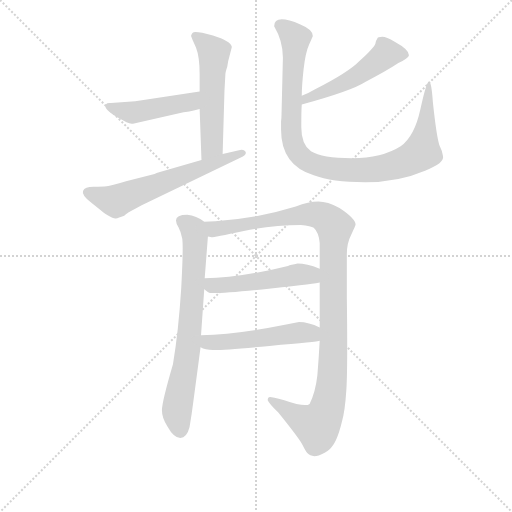
t = 0.00 s
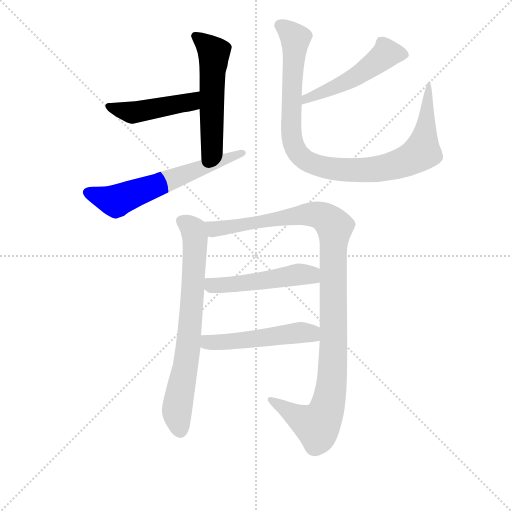
t = 1.51 s
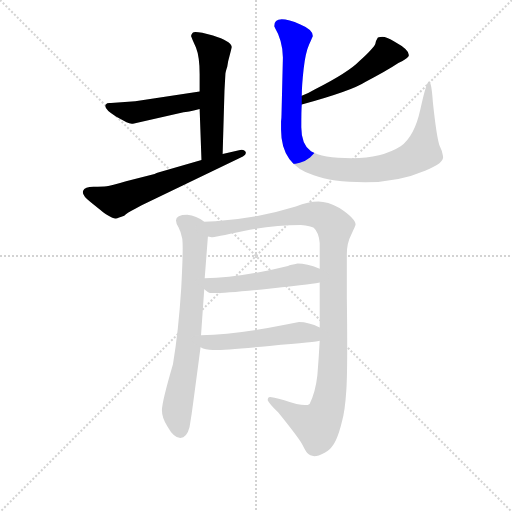
t = 3.03 s
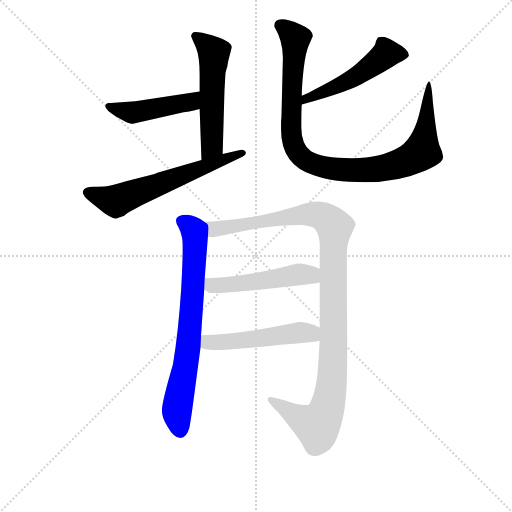
t = 4.54 s
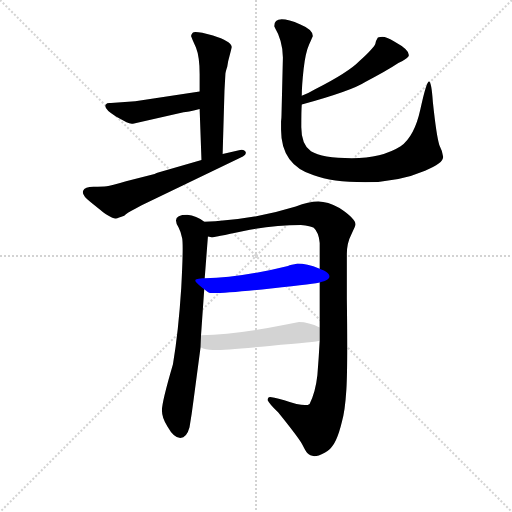
t = 6.06 s
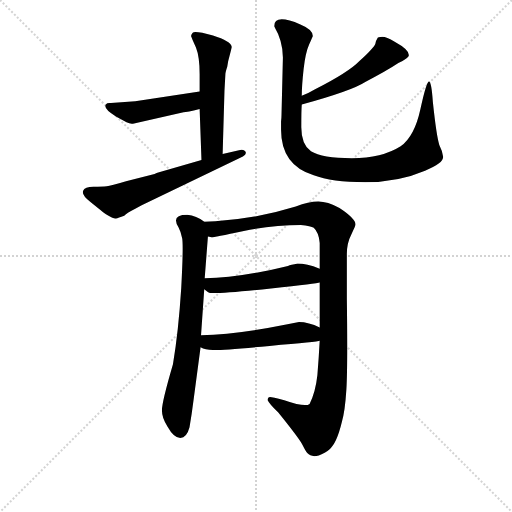
t = 7.57 s

The animated SVG that drew these frames (rendered in a browser with its animation timeline set to each time). Animation: 9 CSS @keyframes rules; one cycle of 7.57 s.

<svg version="1.1" viewBox="0 0 1024 1024" xmlns="http://www.w3.org/2000/svg">
  <g stroke="lightgray" stroke-dasharray="1,1" stroke-width="1" transform="scale(4, 4)">
    <line x1="0" y1="0" x2="256" y2="256"></line>
    <line x1="256" y1="0" x2="0" y2="256"></line>
    <line x1="128" y1="0" x2="128" y2="256"></line>
    <line x1="0" y1="128" x2="256" y2="128"></line>
  </g>
<g transform="scale(0.92, -0.92) translate(60, -900)">
   <style type="text/css">
    @keyframes keyframes0 {
      from {
       stroke: blue;
       stroke-dashoffset: 541;
       stroke-width: 128;
       }
       64% {
       animation-timing-function: step-end;
       stroke: blue;
       stroke-dashoffset: 0;
       stroke-width: 128;
       }
       to {
       stroke: black;
       stroke-width: 1024;
       }
       }
       #make-me-a-hanzi-animation-0 {
         animation: keyframes0 0.690267s both;
         animation-delay: 0.000000s;
         animation-timing-function: linear;
       }
    @keyframes keyframes1 {
      from {
       stroke: blue;
       stroke-dashoffset: 457;
       stroke-width: 128;
       }
       60% {
       animation-timing-function: step-end;
       stroke: blue;
       stroke-dashoffset: 0;
       stroke-width: 128;
       }
       to {
       stroke: black;
       stroke-width: 1024;
       }
       }
       #make-me-a-hanzi-animation-1 {
         animation: keyframes1 0.621908s both;
         animation-delay: 0.690267s;
         animation-timing-function: linear;
       }
    @keyframes keyframes2 {
      from {
       stroke: blue;
       stroke-dashoffset: 614;
       stroke-width: 128;
       }
       67% {
       animation-timing-function: step-end;
       stroke: blue;
       stroke-dashoffset: 0;
       stroke-width: 128;
       }
       to {
       stroke: black;
       stroke-width: 1024;
       }
       }
       #make-me-a-hanzi-animation-2 {
         animation: keyframes2 0.749674s both;
         animation-delay: 1.312174s;
         animation-timing-function: linear;
       }
    @keyframes keyframes3 {
      from {
       stroke: blue;
       stroke-dashoffset: 502;
       stroke-width: 128;
       }
       62% {
       animation-timing-function: step-end;
       stroke: blue;
       stroke-dashoffset: 0;
       stroke-width: 128;
       }
       to {
       stroke: black;
       stroke-width: 1024;
       }
       }
       #make-me-a-hanzi-animation-3 {
         animation: keyframes3 0.658529s both;
         animation-delay: 2.061849s;
         animation-timing-function: linear;
       }
    @keyframes keyframes4 {
      from {
       stroke: blue;
       stroke-dashoffset: 989;
       stroke-width: 128;
       }
       76% {
       animation-timing-function: step-end;
       stroke: blue;
       stroke-dashoffset: 0;
       stroke-width: 128;
       }
       to {
       stroke: black;
       stroke-width: 1024;
       }
       }
       #make-me-a-hanzi-animation-4 {
         animation: keyframes4 1.054850s both;
         animation-delay: 2.720378s;
         animation-timing-function: linear;
       }
    @keyframes keyframes5 {
      from {
       stroke: blue;
       stroke-dashoffset: 725;
       stroke-width: 128;
       }
       70% {
       animation-timing-function: step-end;
       stroke: blue;
       stroke-dashoffset: 0;
       stroke-width: 128;
       }
       to {
       stroke: black;
       stroke-width: 1024;
       }
       }
       #make-me-a-hanzi-animation-5 {
         animation: keyframes5 0.840007s both;
         animation-delay: 3.775228s;
         animation-timing-function: linear;
       }
    @keyframes keyframes6 {
      from {
       stroke: blue;
       stroke-dashoffset: 1104;
       stroke-width: 128;
       }
       78% {
       animation-timing-function: step-end;
       stroke: blue;
       stroke-dashoffset: 0;
       stroke-width: 128;
       }
       to {
       stroke: black;
       stroke-width: 1024;
       }
       }
       #make-me-a-hanzi-animation-6 {
         animation: keyframes6 1.148438s both;
         animation-delay: 4.615234s;
         animation-timing-function: linear;
       }
    @keyframes keyframes7 {
      from {
       stroke: blue;
       stroke-dashoffset: 504;
       stroke-width: 128;
       }
       62% {
       animation-timing-function: step-end;
       stroke: blue;
       stroke-dashoffset: 0;
       stroke-width: 128;
       }
       to {
       stroke: black;
       stroke-width: 1024;
       }
       }
       #make-me-a-hanzi-animation-7 {
         animation: keyframes7 0.660156s both;
         animation-delay: 5.763672s;
         animation-timing-function: linear;
       }
    @keyframes keyframes8 {
      from {
       stroke: blue;
       stroke-dashoffset: 510;
       stroke-width: 128;
       }
       62% {
       animation-timing-function: step-end;
       stroke: blue;
       stroke-dashoffset: 0;
       stroke-width: 128;
       }
       to {
       stroke: black;
       stroke-width: 1024;
       }
       }
       #make-me-a-hanzi-animation-8 {
         animation: keyframes8 0.665039s both;
         animation-delay: 6.423828s;
         animation-timing-function: linear;
       }
</style>
<path d="M 374.0 663.0 L 378.0 552.0 C 379.0 522.0 423.0 535.0 424.0 565.0 L 428.0 703.0 L 430.0 739.0 Q 430.0 743.0 434.0 755.0 L 436.0 767.0 L 444.0 798.0 Q 442.0 811.0 403.0 823.0 Q 363.0 834.0 359.0 829.0 Q 354.0 823.0 356.0 820.0 Q 357.0 816.0 366.0 797.0 Q 374.0 777.0 374.0 739.0 L 374.0 701.0 L 374.0 663.0 Z" fill="lightgray"></path> 
<path d="M 192.0 647.0 L 215.0 634.0 Q 223.0 630.0 229.0 631.0 L 339.0 656.0 Q 346.0 656.0 374.0 663.0 C 403.0 670.0 404.0 705.0 374.0 701.0 L 234.0 680.0 L 181.0 676.0 Q 173.0 677.0 170.0 673.0 Q 164.0 664.0 192.0 647.0 Z" fill="lightgray"></path> 
<path d="M 378.0 552.0 L 284.0 525.0 Q 281.0 524.0 276.0 522.0 L 214.0 506.0 Q 181.0 496.0 172.0 495.0 Q 163.0 494.0 143.5 494.0 Q 124.0 494.0 120.5 485.0 Q 117.0 476.0 138.0 460.0 L 159.0 443.0 Q 163.0 439.0 175.0 431.5 Q 187.0 424.0 192.0 425.0 Q 197.0 426.0 210.0 431.0 Q 216.0 437.0 234.0 446.0 L 248.0 454.0 L 468.0 560.0 Q 477.0 565.0 473.5 570.5 Q 470.0 576.0 462.0 574.0 L 424.0 565.0 L 378.0 552.0 Z" fill="lightgray"></path> 
<path d="M 596.0 673.0 Q 705.0 703.0 734.0 722.0 Q 779.0 745.0 806.0 763.0 Q 829.0 774.0 829.0 780.0 Q 829.0 792.0 798.0 809.0 Q 780.0 820.0 771.0 820.0 Q 761.0 820.0 760.0 816.0 Q 757.0 812.0 756.0 805.0 Q 754.0 797.0 722.0 768.0 Q 698.0 743.0 625.0 706.0 Q 612.0 698.0 596.0 692.0 C 568.0 681.0 567.0 665.0 596.0 673.0 Z" fill="lightgray"></path> 
<path d="M 552.0 651.0 Q 552.0 644.0 551.0 636.0 L 551.0 618.0 Q 551.0 541.0 622.0 519.0 Q 661.0 504.0 733.5 504.0 Q 806.0 504.0 864.0 529.0 Q 907.0 546.0 903.0 561.0 Q 902.0 571.0 895.0 585.0 Q 889.0 603.0 881.0 678.0 Q 878.0 723.0 872.5 723.0 Q 867.0 723.0 854.0 663.0 Q 841.0 603.0 811.0 582.0 Q 770.0 556.0 705.0 556.0 Q 640.0 556.0 616.0 571.0 Q 595.0 586.0 595.0 623.5 Q 595.0 661.0 596.0 673.0 L 596.0 692.0 Q 596.0 713.0 600.0 749.5 Q 604.0 786.0 612.0 803.5 Q 620.0 821.0 620.0 822.0 Q 620.0 836.0 593.0 847.0 Q 536.0 871.0 536.0 843.0 Q 555.0 811.0 555.0 775.0 L 552.0 651.0 Z" fill="lightgray"></path> 
<path d="M 328.0 406.0 Q 333.0 397.0 336.0 382.0 Q 339.0 367.0 334.0 274.0 Q 328.0 180.0 316.0 108.0 Q 292.0 26.0 292.0 8.0 Q 292.0 -9.0 304.0 -27.0 Q 318.0 -52.0 332.0 -52.0 Q 346.0 -52.0 352.0 -29.0 Q 357.0 0.0 361.0 32.0 L 376.0 145.0 L 377.0 171.0 L 384.0 271.0 L 385.0 295.0 L 392.0 386.0 C 394.0 412.0 394.0 412.0 384.0 418.0 Q 367.0 431.0 347.0 433.0 Q 311.0 433.0 328.0 406.0 Z" fill="lightgray"></path> 
<path d="M 635.0 159.0 Q 633.0 121.0 630.0 85.0 Q 626.0 48.0 613.0 22.0 Q 604.0 14.0 558.0 30.0 Q 531.0 37.0 527.0 37.0 Q 522.0 37.0 522.0 30.0 Q 524.0 24.0 545.0 3.0 Q 591.0 -54.0 598.0 -68.0 Q 605.0 -82.0 608.0 -85.0 Q 617.0 -95.0 633.0 -90.0 Q 649.0 -84.0 656.0 -77.0 Q 672.0 -64.0 683.0 -18.0 Q 690.0 5.0 693.0 53.0 Q 696.0 102.0 694.0 251.0 L 694.0 348.0 Q 694.0 372.0 704.0 391.0 Q 713.0 410.0 713.0 412.0 Q 713.0 425.0 678.0 448.0 Q 652.0 462.0 632.0 462.0 Q 611.0 462.0 583.0 451.0 Q 496.0 424.0 408.0 419.0 L 384.0 418.0 C 354.0 417.0 362.0 385.0 392.0 386.0 L 400.0 384.0 Q 404.0 384.0 470.0 398.0 Q 535.0 411.0 594.0 411.0 Q 616.0 409.0 622.0 405.0 Q 633.0 395.0 635.0 372.0 L 635.0 316.0 L 635.0 286.0 L 635.0 188.0 L 635.0 159.0 Z" fill="lightgray"></path> 
<path d="M 384.0 271.0 Q 393.0 263.0 397.0 263.0 Q 427.0 262.0 529.0 273.0 Q 631.0 284.0 635.0 286.0 C 664.0 292.0 663.0 306.0 635.0 316.0 Q 606.0 327.0 587.0 327.0 Q 572.0 324.0 566.0 322.0 Q 461.0 296.0 385.0 295.0 C 355.0 294.0 361.0 290.0 384.0 271.0 Z" fill="lightgray"></path> 
<path d="M 376.0 145.0 Q 386.0 139.0 403.0 139.0 Q 420.0 138.0 526.0 148.0 Q 632.0 157.0 635.0 159.0 C 665.0 164.0 662.0 175.0 635.0 188.0 Q 611.0 200.0 590.0 200.0 L 565.0 195.0 Q 456.0 173.0 377.0 171.0 C 347.0 170.0 349.0 157.0 376.0 145.0 Z" fill="lightgray"></path> 
      <clipPath id="make-me-a-hanzi-clip-0">
      <path d="M 374.0 663.0 L 378.0 552.0 C 379.0 522.0 423.0 535.0 424.0 565.0 L 428.0 703.0 L 430.0 739.0 Q 430.0 743.0 434.0 755.0 L 436.0 767.0 L 444.0 798.0 Q 442.0 811.0 403.0 823.0 Q 363.0 834.0 359.0 829.0 Q 354.0 823.0 356.0 820.0 Q 357.0 816.0 366.0 797.0 Q 374.0 777.0 374.0 739.0 L 374.0 701.0 L 374.0 663.0 Z" fill="lightgray"></path>
      </clipPath>
      <path clip-path="url(#make-me-a-hanzi-clip-0)" d="M 364.0 822.0 L 386.0 806.0 L 405.0 781.0 L 401.0 583.0 L 384.0 560.0 " fill="none" id="make-me-a-hanzi-animation-0" stroke-dasharray="413 826" stroke-linecap="round"></path>

      <clipPath id="make-me-a-hanzi-clip-1">
      <path d="M 192.0 647.0 L 215.0 634.0 Q 223.0 630.0 229.0 631.0 L 339.0 656.0 Q 346.0 656.0 374.0 663.0 C 403.0 670.0 404.0 705.0 374.0 701.0 L 234.0 680.0 L 181.0 676.0 Q 173.0 677.0 170.0 673.0 Q 164.0 664.0 192.0 647.0 Z" fill="lightgray"></path>
      </clipPath>
      <path clip-path="url(#make-me-a-hanzi-clip-1)" d="M 177.0 669.0 L 227.0 655.0 L 348.0 677.0 L 367.0 695.0 " fill="none" id="make-me-a-hanzi-animation-1" stroke-dasharray="329 658" stroke-linecap="round"></path>

      <clipPath id="make-me-a-hanzi-clip-2">
      <path d="M 378.0 552.0 L 284.0 525.0 Q 281.0 524.0 276.0 522.0 L 214.0 506.0 Q 181.0 496.0 172.0 495.0 Q 163.0 494.0 143.5 494.0 Q 124.0 494.0 120.5 485.0 Q 117.0 476.0 138.0 460.0 L 159.0 443.0 Q 163.0 439.0 175.0 431.5 Q 187.0 424.0 192.0 425.0 Q 197.0 426.0 210.0 431.0 Q 216.0 437.0 234.0 446.0 L 248.0 454.0 L 468.0 560.0 Q 477.0 565.0 473.5 570.5 Q 470.0 576.0 462.0 574.0 L 424.0 565.0 L 378.0 552.0 Z" fill="lightgray"></path>
      </clipPath>
      <path clip-path="url(#make-me-a-hanzi-clip-2)" d="M 130.0 482.0 L 189.0 463.0 L 466.0 568.0 " fill="none" id="make-me-a-hanzi-animation-2" stroke-dasharray="486 972" stroke-linecap="round"></path>

      <clipPath id="make-me-a-hanzi-clip-3">
      <path d="M 596.0 673.0 Q 705.0 703.0 734.0 722.0 Q 779.0 745.0 806.0 763.0 Q 829.0 774.0 829.0 780.0 Q 829.0 792.0 798.0 809.0 Q 780.0 820.0 771.0 820.0 Q 761.0 820.0 760.0 816.0 Q 757.0 812.0 756.0 805.0 Q 754.0 797.0 722.0 768.0 Q 698.0 743.0 625.0 706.0 Q 612.0 698.0 596.0 692.0 C 568.0 681.0 567.0 665.0 596.0 673.0 Z" fill="lightgray"></path>
      </clipPath>
      <path clip-path="url(#make-me-a-hanzi-clip-3)" d="M 820.0 781.0 L 780.0 783.0 L 697.0 724.0 L 615.0 690.0 L 606.0 678.0 " fill="none" id="make-me-a-hanzi-animation-3" stroke-dasharray="374 748" stroke-linecap="round"></path>

      <clipPath id="make-me-a-hanzi-clip-4">
      <path d="M 552.0 651.0 Q 552.0 644.0 551.0 636.0 L 551.0 618.0 Q 551.0 541.0 622.0 519.0 Q 661.0 504.0 733.5 504.0 Q 806.0 504.0 864.0 529.0 Q 907.0 546.0 903.0 561.0 Q 902.0 571.0 895.0 585.0 Q 889.0 603.0 881.0 678.0 Q 878.0 723.0 872.5 723.0 Q 867.0 723.0 854.0 663.0 Q 841.0 603.0 811.0 582.0 Q 770.0 556.0 705.0 556.0 Q 640.0 556.0 616.0 571.0 Q 595.0 586.0 595.0 623.5 Q 595.0 661.0 596.0 673.0 L 596.0 692.0 Q 596.0 713.0 600.0 749.5 Q 604.0 786.0 612.0 803.5 Q 620.0 821.0 620.0 822.0 Q 620.0 836.0 593.0 847.0 Q 536.0 871.0 536.0 843.0 Q 555.0 811.0 555.0 775.0 L 552.0 651.0 Z" fill="lightgray"></path>
      </clipPath>
      <path clip-path="url(#make-me-a-hanzi-clip-4)" d="M 549.0 845.0 L 582.0 816.0 L 573.0 610.0 L 584.0 573.0 L 610.0 548.0 L 666.0 533.0 L 725.0 530.0 L 797.0 540.0 L 844.0 561.0 L 857.0 570.0 L 859.0 579.0 L 873.0 720.0 " fill="none" id="make-me-a-hanzi-animation-4" stroke-dasharray="861 1722" stroke-linecap="round"></path>

      <clipPath id="make-me-a-hanzi-clip-5">
      <path d="M 328.0 406.0 Q 333.0 397.0 336.0 382.0 Q 339.0 367.0 334.0 274.0 Q 328.0 180.0 316.0 108.0 Q 292.0 26.0 292.0 8.0 Q 292.0 -9.0 304.0 -27.0 Q 318.0 -52.0 332.0 -52.0 Q 346.0 -52.0 352.0 -29.0 Q 357.0 0.0 361.0 32.0 L 376.0 145.0 L 377.0 171.0 L 384.0 271.0 L 385.0 295.0 L 392.0 386.0 C 394.0 412.0 394.0 412.0 384.0 418.0 Q 367.0 431.0 347.0 433.0 Q 311.0 433.0 328.0 406.0 Z" fill="lightgray"></path>
      </clipPath>
      <path clip-path="url(#make-me-a-hanzi-clip-5)" d="M 337.0 418.0 L 360.0 401.0 L 364.0 365.0 L 348.0 138.0 L 325.0 6.0 L 332.0 -36.0 " fill="none" id="make-me-a-hanzi-animation-5" stroke-dasharray="597 1194" stroke-linecap="round"></path>

      <clipPath id="make-me-a-hanzi-clip-6">
      <path d="M 635.0 159.0 Q 633.0 121.0 630.0 85.0 Q 626.0 48.0 613.0 22.0 Q 604.0 14.0 558.0 30.0 Q 531.0 37.0 527.0 37.0 Q 522.0 37.0 522.0 30.0 Q 524.0 24.0 545.0 3.0 Q 591.0 -54.0 598.0 -68.0 Q 605.0 -82.0 608.0 -85.0 Q 617.0 -95.0 633.0 -90.0 Q 649.0 -84.0 656.0 -77.0 Q 672.0 -64.0 683.0 -18.0 Q 690.0 5.0 693.0 53.0 Q 696.0 102.0 694.0 251.0 L 694.0 348.0 Q 694.0 372.0 704.0 391.0 Q 713.0 410.0 713.0 412.0 Q 713.0 425.0 678.0 448.0 Q 652.0 462.0 632.0 462.0 Q 611.0 462.0 583.0 451.0 Q 496.0 424.0 408.0 419.0 L 384.0 418.0 C 354.0 417.0 362.0 385.0 392.0 386.0 L 400.0 384.0 Q 404.0 384.0 470.0 398.0 Q 535.0 411.0 594.0 411.0 Q 616.0 409.0 622.0 405.0 Q 633.0 395.0 635.0 372.0 L 635.0 316.0 L 635.0 286.0 L 635.0 188.0 L 635.0 159.0 Z" fill="lightgray"></path>
      </clipPath>
      <path clip-path="url(#make-me-a-hanzi-clip-6)" d="M 390.0 414.0 L 406.0 402.0 L 455.0 406.0 L 620.0 434.0 L 648.0 426.0 L 667.0 406.0 L 664.0 113.0 L 659.0 47.0 L 649.0 6.0 L 630.0 -25.0 L 604.0 -16.0 L 528.0 31.0 " fill="none" id="make-me-a-hanzi-animation-6" stroke-dasharray="976 1952" stroke-linecap="round"></path>

      <clipPath id="make-me-a-hanzi-clip-7">
      <path d="M 384.0 271.0 Q 393.0 263.0 397.0 263.0 Q 427.0 262.0 529.0 273.0 Q 631.0 284.0 635.0 286.0 C 664.0 292.0 663.0 306.0 635.0 316.0 Q 606.0 327.0 587.0 327.0 Q 572.0 324.0 566.0 322.0 Q 461.0 296.0 385.0 295.0 C 355.0 294.0 361.0 290.0 384.0 271.0 Z" fill="lightgray"></path>
      </clipPath>
      <path clip-path="url(#make-me-a-hanzi-clip-7)" d="M 392.0 289.0 L 400.0 279.0 L 444.0 281.0 L 599.0 304.0 L 632.0 294.0 " fill="none" id="make-me-a-hanzi-animation-7" stroke-dasharray="376 752" stroke-linecap="round"></path>

      <clipPath id="make-me-a-hanzi-clip-8">
      <path d="M 376.0 145.0 Q 386.0 139.0 403.0 139.0 Q 420.0 138.0 526.0 148.0 Q 632.0 157.0 635.0 159.0 C 665.0 164.0 662.0 175.0 635.0 188.0 Q 611.0 200.0 590.0 200.0 L 565.0 195.0 Q 456.0 173.0 377.0 171.0 C 347.0 170.0 349.0 157.0 376.0 145.0 Z" fill="lightgray"></path>
      </clipPath>
      <path clip-path="url(#make-me-a-hanzi-clip-8)" d="M 384.0 164.0 L 392.0 156.0 L 406.0 155.0 L 595.0 177.0 L 632.0 166.0 " fill="none" id="make-me-a-hanzi-animation-8" stroke-dasharray="382 764" stroke-linecap="round"></path>

</g>
</svg>
